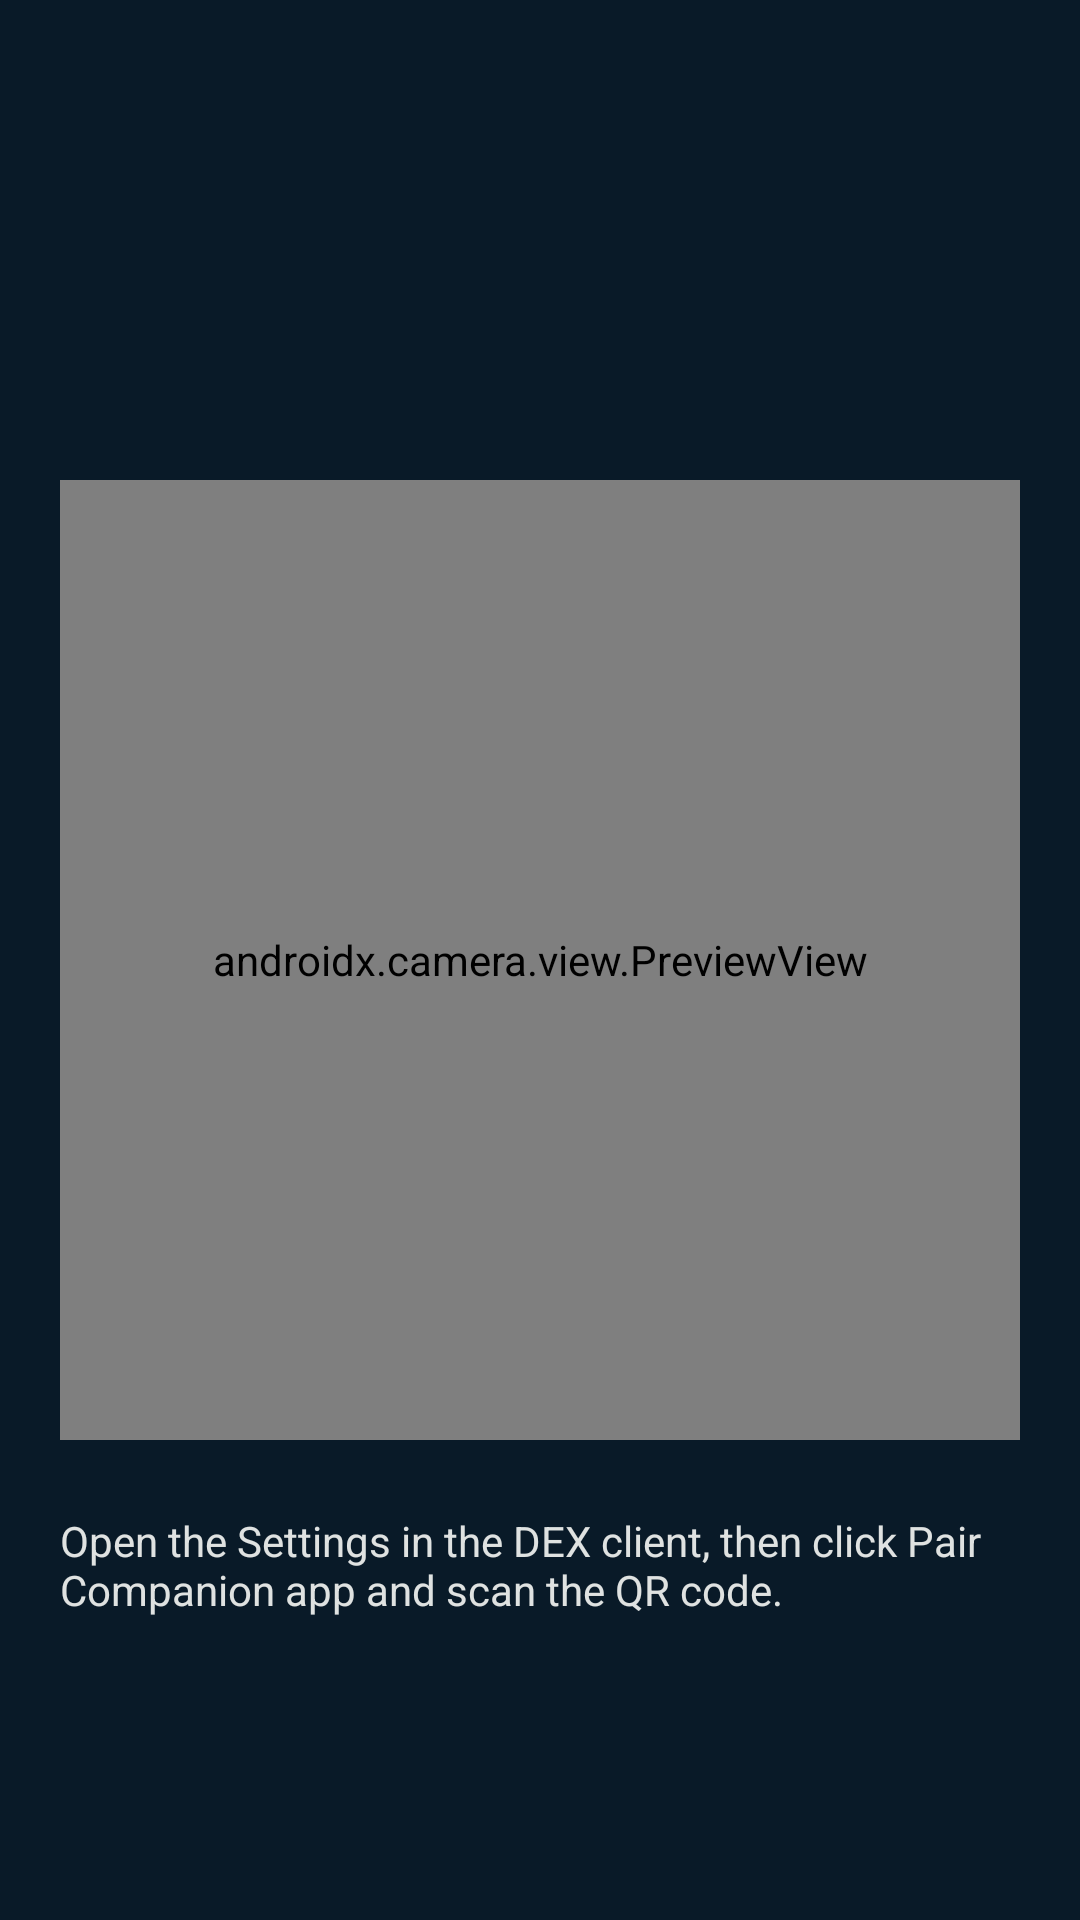

Layout XML and referenced resources for this Android screen:
<!-- AndroidManifest.xml: application theme Theme.BisonWallet -->
<!-- res/layout/activity_qr_code_scanner.xml -->
<?xml version="1.0" encoding="utf-8"?>
<androidx.constraintlayout.widget.ConstraintLayout xmlns:android="http://schemas.android.com/apk/res/android"
    xmlns:app="http://schemas.android.com/apk/res-auto"
    android:id="@+id/linearLayout"
    android:layout_width="match_parent"
    android:layout_height="match_parent">

    <androidx.camera.view.PreviewView
        android:id="@+id/previewView"
        android:layout_width="320dp"
        android:layout_height="320dp"
        app:layout_constraintBottom_toBottomOf="parent"
        app:layout_constraintEnd_toEndOf="parent"
        app:layout_constraintHorizontal_bias="0.5"
        app:layout_constraintStart_toStartOf="parent"
        app:layout_constraintTop_toTopOf="parent"
        app:layout_constraintVertical_bias="0.5" />

    <TextView
        android:id="@+id/textView"
        android:layout_width="320dp"
        android:layout_height="wrap_content"
        android:layout_marginTop="24dp"
        android:text="Open the Settings in the DEX client, then click Pair Companion app and scan the QR code. "
        app:layout_constraintTop_toBottomOf="@id/previewView"
        app:layout_constraintStart_toStartOf="parent"
        app:layout_constraintEnd_toEndOf="parent" />


</androidx.constraintlayout.widget.ConstraintLayout>
<!-- resources referenced by this layout -->
<resources>
  <style name="Theme.BisonWallet" parent="Base.Theme.BisonWallet" />
  <style name="Base.Theme.BisonWallet" parent="Theme.Material3.DayNight.NoActionBar">
          <item name="colorPrimary">@color/topBarBlue</item>
          <item name="android:textColor">@color/textPrimary</item>
          <item name="android:windowBackground">@color/backgroundBlue</item>
      </style>
  <color name="topBarBlue">#122739</color>
  <color name="textPrimary">#dfe2e1</color>
  <color name="backgroundBlue">#091a28</color>
</resources>
